Run: headless pygame with SDL's dummy video driver; simulated clock (each Clock.tick advances the game by its frame time, no real sleeping); random seed 0; keys injected as events and as key.get_pressed() state; no mouse input.
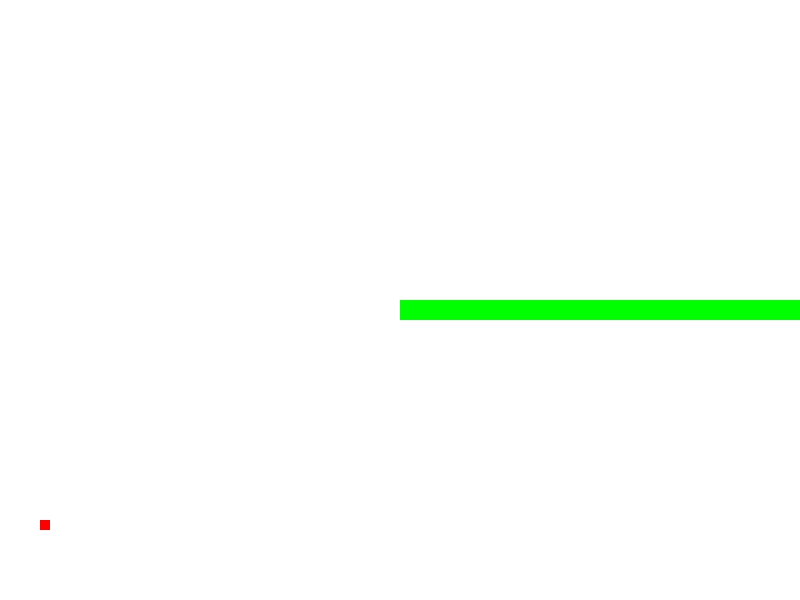
Frame 1 of 4 · flips 1–60 · no input
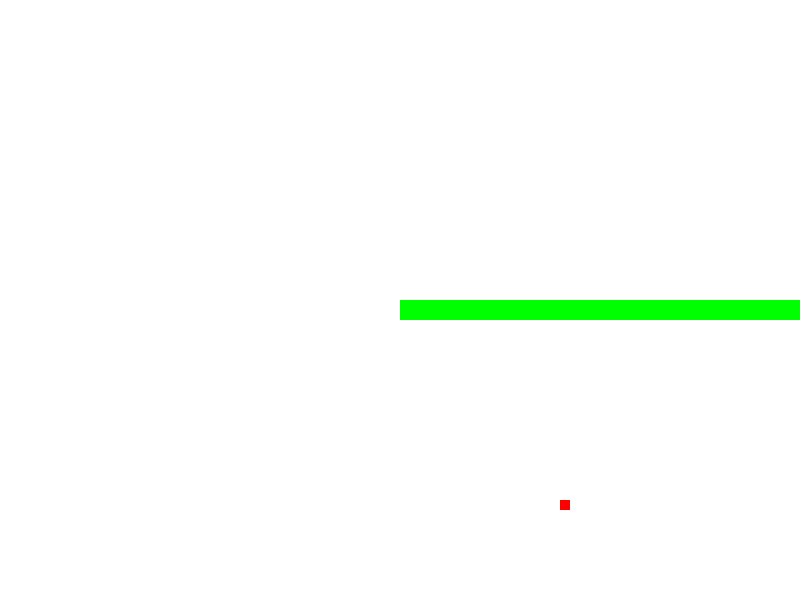
Frame 2 of 4 · flips 61–180 · tapped SPACE, RETURN · held RIGHT (→), D
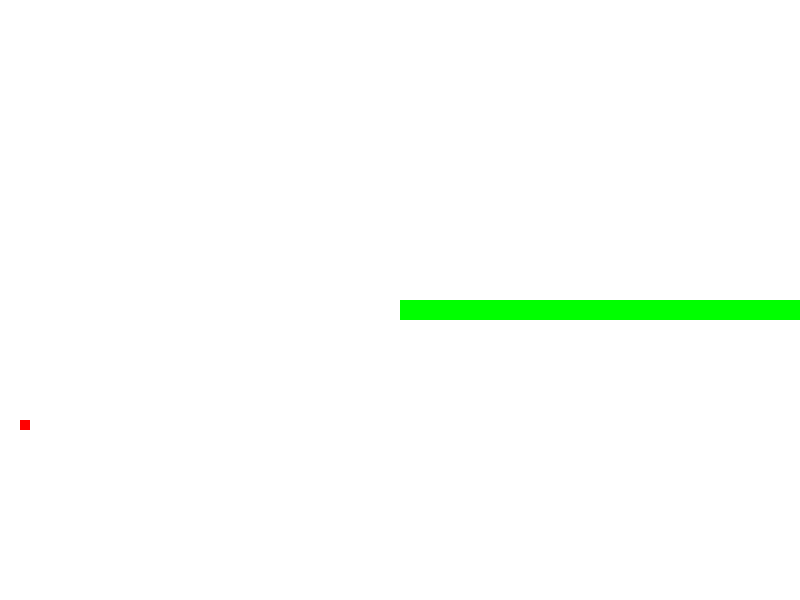
Frame 3 of 4 · flips 181–300 · held DOWN (↓), S
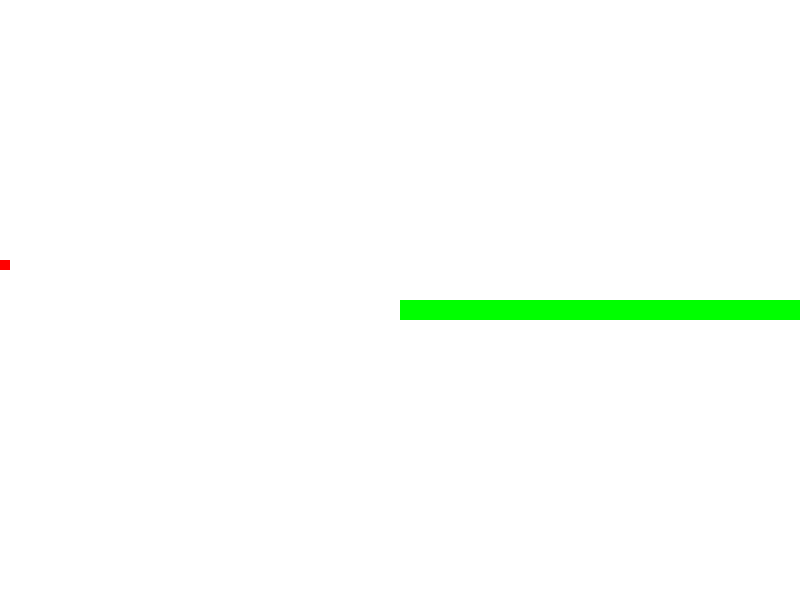
Frame 4 of 4 · flips 301–420 · held LEFT (←), A, UP (↑), W

The pygame program that drew these frames:

import pygame
import random

# Window dimensions
WIDTH = 800
HEIGHT = 600

# Snake properties
SNAKE_LENGTH = 10
SNAKE_SIZE = 20
SNAKE_COLOR = (0, 255, 0)   # Green

# Food properties
FOOD_SIZE = 10
FOOD_COLOR = (255, 0, 0)   # Red

# Game variables
snake_position = [(WIDTH // 2, HEIGHT // 2) for _ in range(SNAKE_LENGTH)]
direction = 'right'
score = 0
game_over = False

pygame.init()
screen = pygame.display.set_mode((WIDTH, HEIGHT))
pygame.display.set_caption('Snake')

clock = pygame.time.Clock()

while True:
    # Event handling
    for event in pygame.event.get():
        if event.type == pygame.QUIT:
            pygame.quit()
            quit()
        elif event.type == pygame.KEYDOWN:
            if event.key == pygame.K_LEFT and direction != 'right':
                direction = 'left'
            elif event.key == pygame.K_RIGHT and direction != 'left':
                direction = 'right'
            elif event.key == pygame.K_UP and direction != 'down':
                direction = 'up'
            elif event.key == pygame.K_DOWN and direction != 'up':
                direction = 'down'

    # Move the snake
    if direction == 'left':
        new_head = (snake_position[0][0] - SNAKE_SIZE, snake_position[0][1])
    elif direction == 'right':
        new_head = (snake_position[0][0] + SNAKE_SIZE, snake_position[0][1])
    elif direction == 'up':
        new_head = (snake_position[0][0], snake_position[0][1] - SNAKE_SIZE)
    elif direction == 'down':
        new_head = (snake_position[0][0], snake_position[0][1] + SNAKE_SIZE)

    snake_position.insert(0, new_head)

    # Check for collisions
    if snake_position[0] in [pos for pos in snake_position[1:]]:
        game_over = True

    # Generate food
    food_x = random.randint(0, (WIDTH // SNAKE_SIZE) - 1) * SNAKE_SIZE
    food_y = random.randint(0, (HEIGHT // SNAKE_SIZE) - 1) * SNAKE_SIZE

    # Draw everything
    screen.fill((255, 255, 255))  # Clear the screen

    for pos in snake_position:
        pygame.draw.rect(screen, SNAKE_COLOR, (pos[0], pos[1], SNAKE_SIZE, SNAKE_SIZE))

    pygame.draw.rect(screen, FOOD_COLOR, (food_x, food_y, FOOD_SIZE, FOOD_SIZE))

    # Update the screen
    pygame.display.flip()
    clock.tick(60)

    if game_over:
        print("Game Over! Score:", score)
        pygame.quit()
        quit()

    for event in pygame.event.get():
        if event.type == pygame.QUIT:
            pygame.quit()
            quit()
